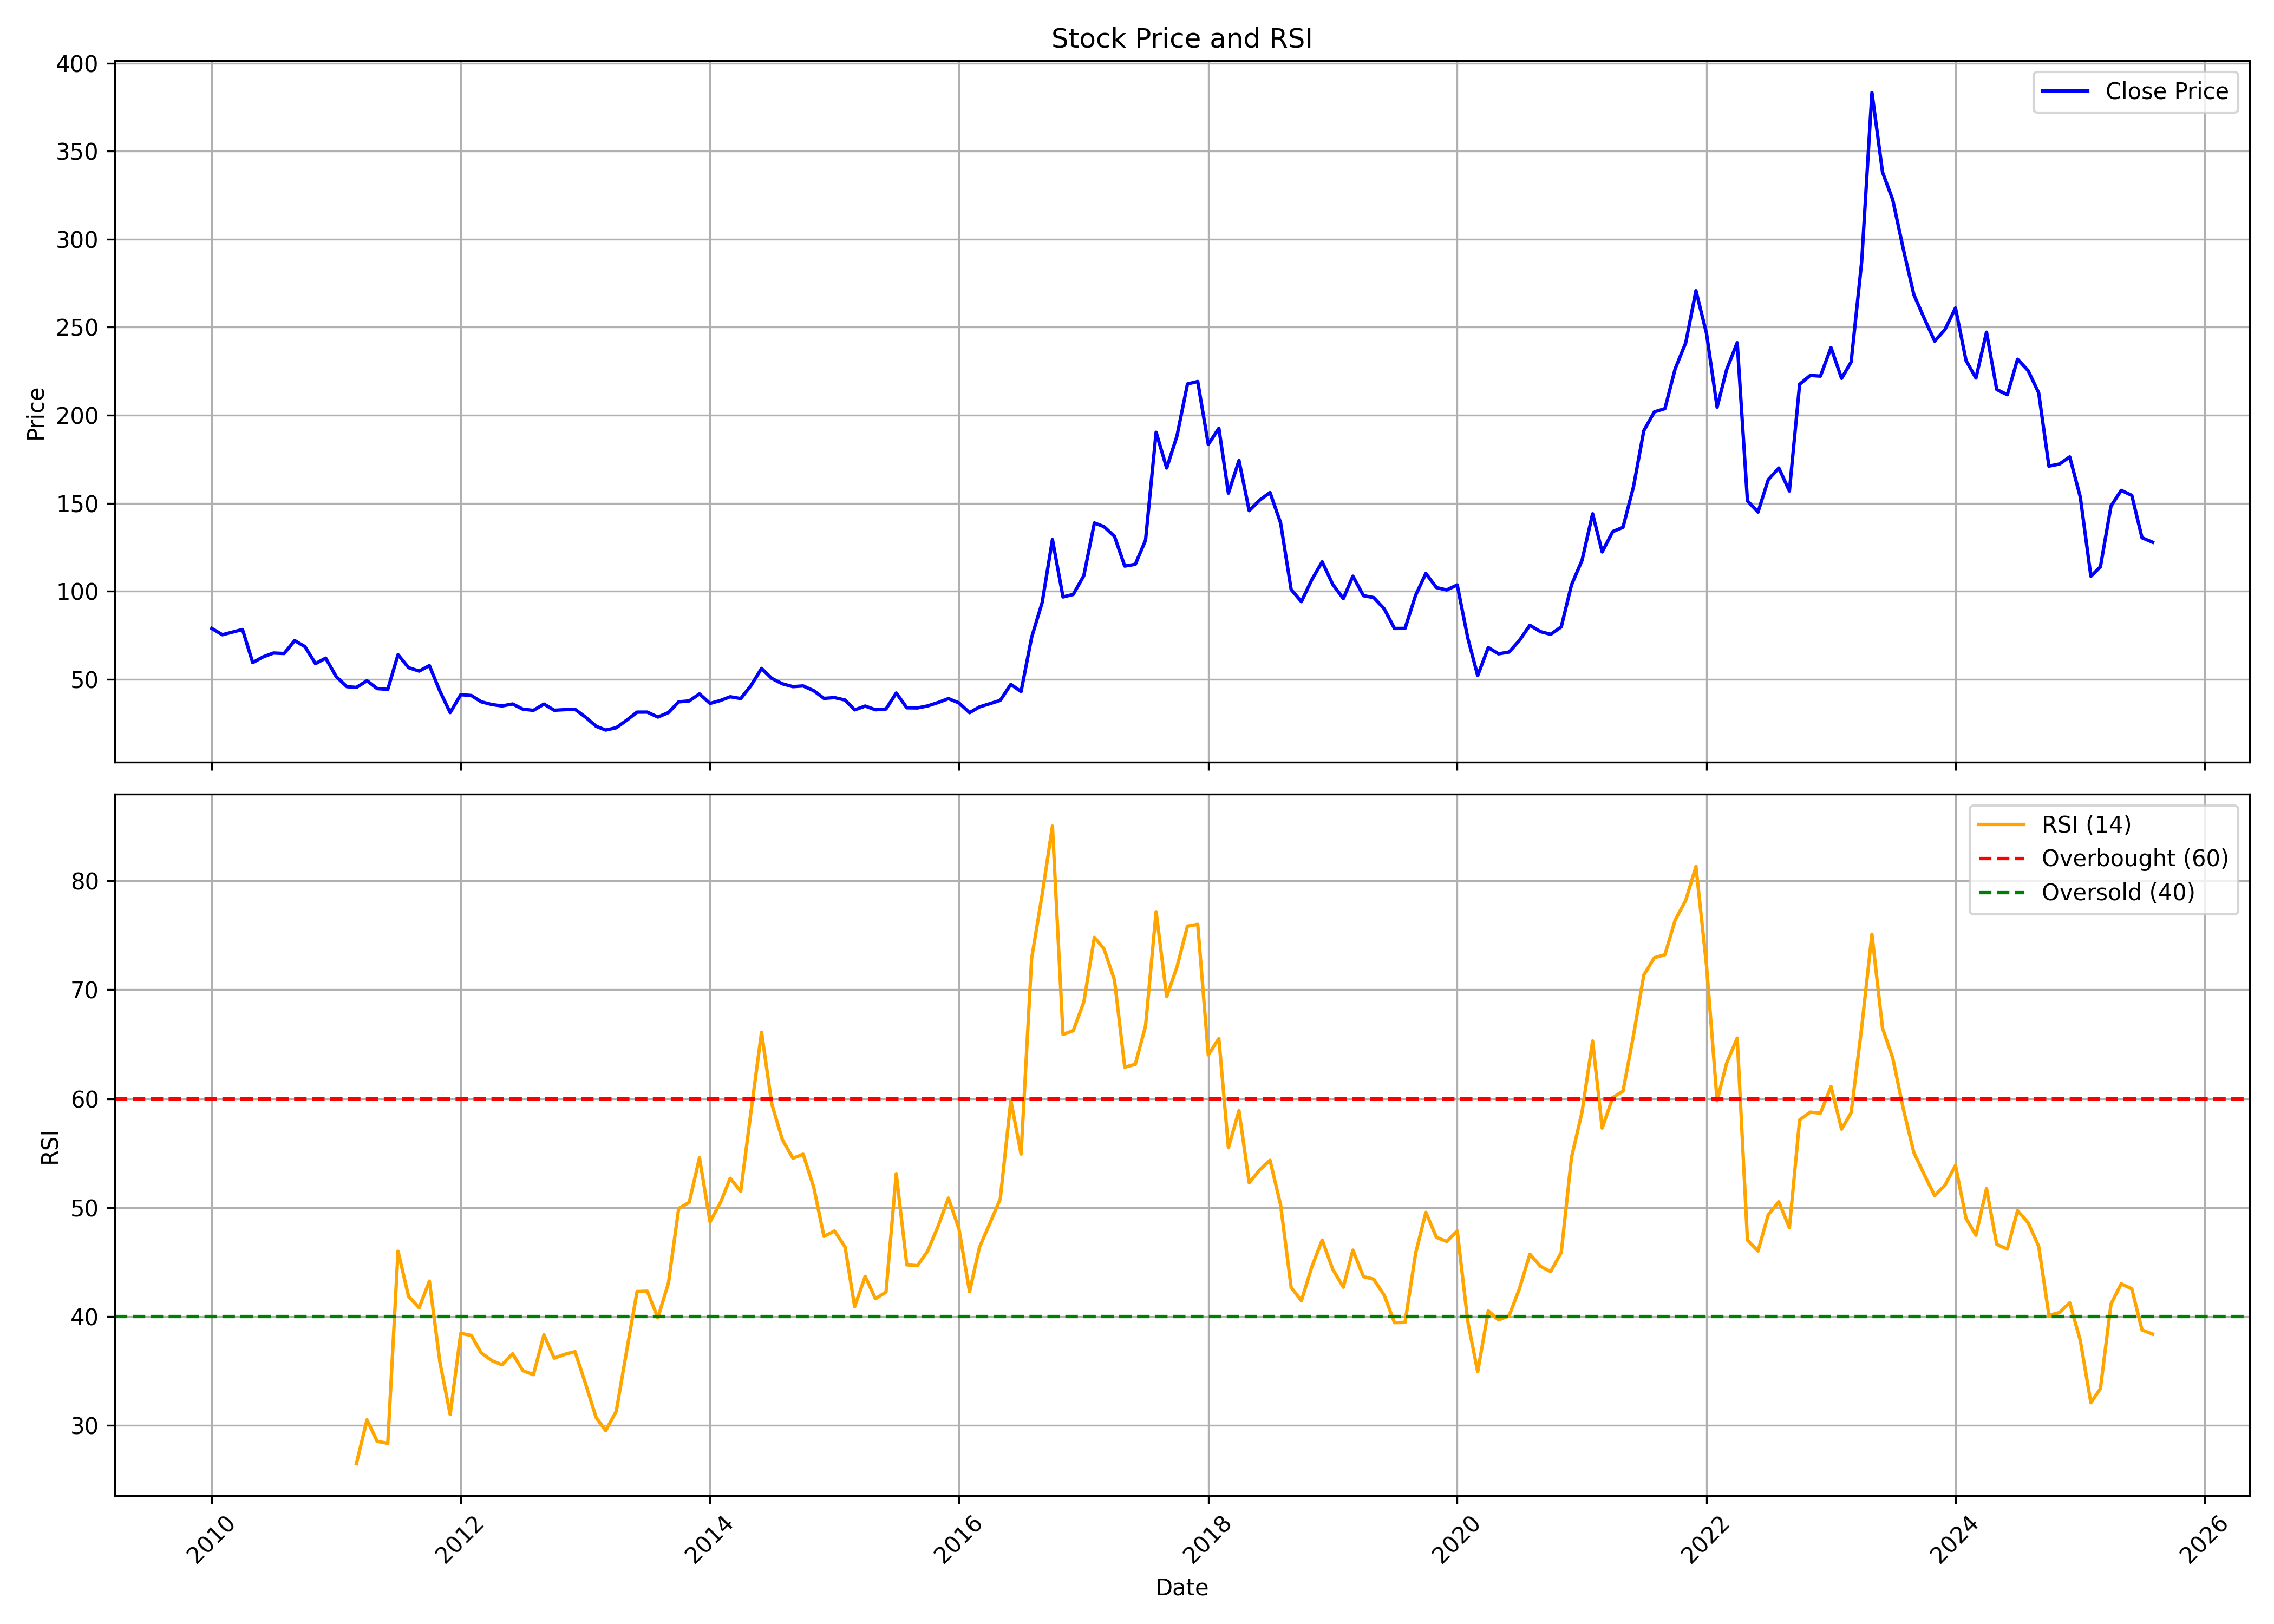

Data behind this chart, as committed beside it:
, date, symbol, open, high, low, close, volume, rsi
0, 2010-01-01, APTECHT, 85.68, 95.28, 73.91, 78.83, 31362059, 
1, 2010-02-01, APTECHT, 81.61, 81.61, 72.79, 75.26, 16494997, 
2, 2010-03-01, APTECHT, 75.26, 83.39, 75.26, 76.68, 14092351, 
3, 2010-04-01, APTECHT, 76.98, 85.07, 76.06, 78.24, 15230005, 
4, 2010-05-01, APTECHT, 77.89, 78.15, 52.74, 59.45, 10830819, 
5, 2010-06-01, APTECHT, 58.67, 66.35, 57.87, 62.73, 19122042, 
6, 2010-07-01, APTECHT, 62.68, 72.03, 61.65, 64.88, 24928592, 
7, 2010-08-01, APTECHT, 65.48, 78.99, 63.32, 64.61, 30950811, 
8, 2010-09-01, APTECHT, 65.25, 78.72, 65.07, 71.94, 23190021, 
9, 2010-10-01, APTECHT, 73.34, 83.17, 67.81, 68.52, 21378959, 
10, 2010-11-01, APTECHT, 69.24, 77.96, 54.43, 58.86, 12840669, 
11, 2010-12-01, APTECHT, 59.04, 64.03, 52.54, 61.97, 9804457, 
12, 2011-01-01, APTECHT, 62.43, 66.33, 50.65, 51.43, 7810727, 
13, 2011-02-01, APTECHT, 51.66, 52.49, 37.59, 45.76, 18415969, 
14, 2011-03-01, APTECHT, 46.13, 49.03, 41.98, 45.32, 10926072, 26.47
15, 2011-04-01, APTECHT, 45.6, 55.01, 45.34, 49.15, 16354837, 30.5
16, 2011-05-01, APTECHT, 49.68, 49.68, 40.92, 44.65, 8556798, 28.52
17, 2011-06-01, APTECHT, 45.09, 48.53, 39.21, 44.24, 13416162, 28.34
18, 2011-07-01, APTECHT, 44.65, 68.2, 43.08, 63.93, 74822389, 45.99
19, 2011-08-01, APTECHT, 65.87, 67.94, 54.63, 56.56, 38733445, 41.84
20, 2011-09-01, APTECHT, 56.56, 64.88, 52.85, 54.61, 27414707, 40.79
21, 2011-10-01, APTECHT, 53.6, 58.63, 51.25, 57.74, 11800946, 43.24
22, 2011-11-01, APTECHT, 57.64, 61.26, 40.74, 43.12, 11964601, 35.77
23, 2011-12-01, APTECHT, 43.96, 47.72, 30.47, 31.01, 12206154, 30.99
24, 2012-01-01, APTECHT, 31.17, 48.33, 30.23, 41.21, 22984751, 38.45
25, 2012-02-01, APTECHT, 42.53, 45.56, 38.3, 40.74, 1435282, 38.24
26, 2012-03-01, APTECHT, 41.67, 47.29, 36.59, 37.17, 9143703, 36.64
27, 2012-04-01, APTECHT, 37.38, 39.94, 35.45, 35.61, 7071160, 35.94
28, 2012-05-01, APTECHT, 35.47, 37.6, 31.36, 34.8, 13214193, 35.55
29, 2012-06-01, APTECHT, 35.06, 36.64, 32.1, 35.92, 5896097, 36.57
30, 2012-07-01, APTECHT, 36.12, 39.18, 32.24, 32.98, 11411150, 35.02
31, 2012-08-01, APTECHT, 33.66, 37.9, 31.7, 32.29, 9439558, 34.64
32, 2012-09-01, APTECHT, 32.78, 36.75, 32.22, 35.88, 8417571, 38.3
33, 2012-10-01, APTECHT, 35.92, 39.24, 31.95, 32.36, 12839235, 36.17
34, 2012-11-01, APTECHT, 32.63, 34.75, 31.8, 32.68, 8562116, 36.51
35, 2012-12-01, APTECHT, 33.07, 36.92, 32.78, 32.9, 27218016, 36.76
36, 2013-01-01, APTECHT, 33.12, 35.24, 27.8, 28.44, 15374457, 33.8
37, 2013-02-01, APTECHT, 29.31, 29.66, 22.52, 23.25, 8926779, 30.71
38, 2013-03-01, APTECHT, 23.48, 26.35, 20.15, 21.1, 7375209, 29.5
39, 2013-04-01, APTECHT, 20.77, 24.38, 20.77, 22.42, 6399952, 31.29
40, 2013-05-01, APTECHT, 22.42, 33.04, 21.87, 26.6, 41808054, 36.75
41, 2013-06-01, APTECHT, 26.58, 32.43, 26.58, 31.28, 9198969, 42.28
42, 2013-07-01, APTECHT, 30.98, 34.19, 29.13, 31.31, 8430492, 42.31
43, 2013-08-01, APTECHT, 31.58, 31.78, 27.28, 28.48, 4337343, 39.87
44, 2013-09-01, APTECHT, 28.88, 33.49, 28.05, 31.03, 3116195, 43.06
45, 2013-10-01, APTECHT, 32.15, 38.11, 31.91, 37.12, 8887931, 49.9
46, 2013-11-01, APTECHT, 38.04, 40.33, 36.99, 37.67, 8066584, 50.48
47, 2013-12-01, APTECHT, 37.67, 43.77, 37.67, 41.66, 9918266, 54.57
48, 2014-01-01, APTECHT, 41.29, 46.61, 34.78, 36.24, 15221112, 48.68
49, 2014-02-01, APTECHT, 36.85, 40.86, 35.33, 37.94, 4948806, 50.49
50, 2014-03-01, APTECHT, 37.65, 41.55, 36.96, 40.03, 6312838, 52.69
51, 2014-04-01, APTECHT, 40.43, 44.03, 38.67, 39.01, 6781988, 51.49
52, 2014-05-01, APTECHT, 39.01, 51.11, 37.22, 46.36, 11189395, 58.79
53, 2014-06-01, APTECHT, 48.03, 62.29, 48.03, 56.12, 25759913, 66.11
54, 2014-07-01, APTECHT, 57.7, 59.05, 46.81, 50.46, 14788547, 59.51
55, 2014-08-01, APTECHT, 50.02, 52.62, 45.76, 47.39, 10638249, 56.24
56, 2014-09-01, APTECHT, 47.64, 54.44, 44.49, 45.76, 15925960, 54.52
57, 2014-10-01, APTECHT, 45.87, 46.65, 42.11, 46.18, 5530682, 54.9
58, 2014-11-01, APTECHT, 47.03, 48.58, 43.33, 43.47, 9228917, 51.88
59, 2014-12-01, APTECHT, 43.14, 44.46, 35.51, 39.1, 6475855, 47.35
... 128 more rows
